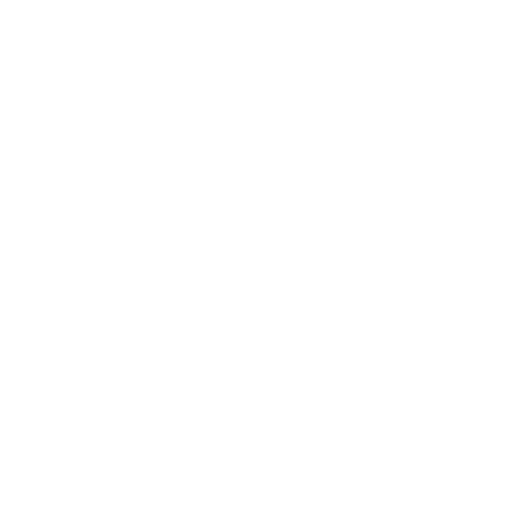
t = 0.00 s
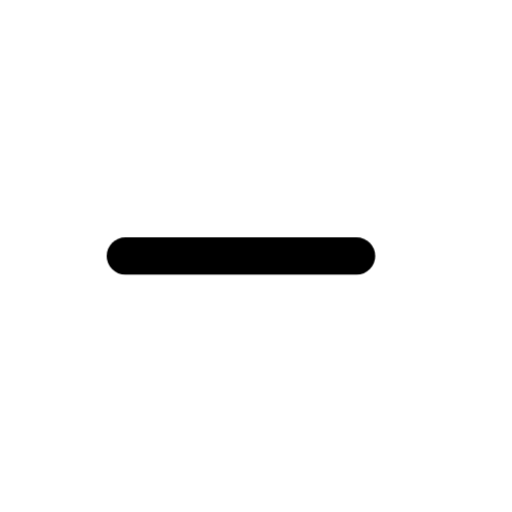
t = 0.40 s
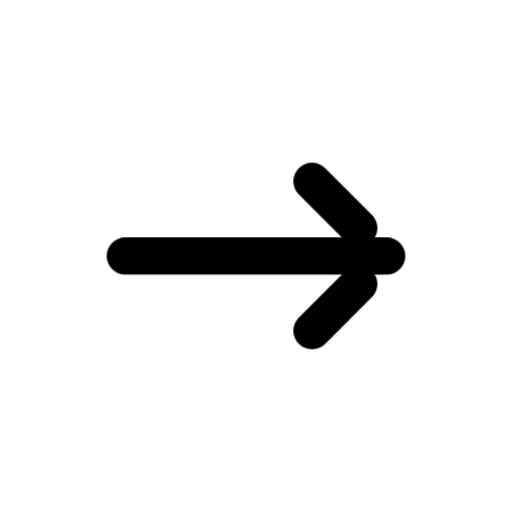
t = 0.92 s
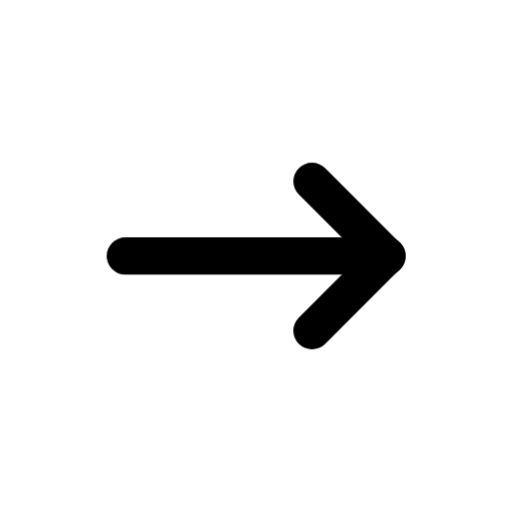
t = 1.25 s
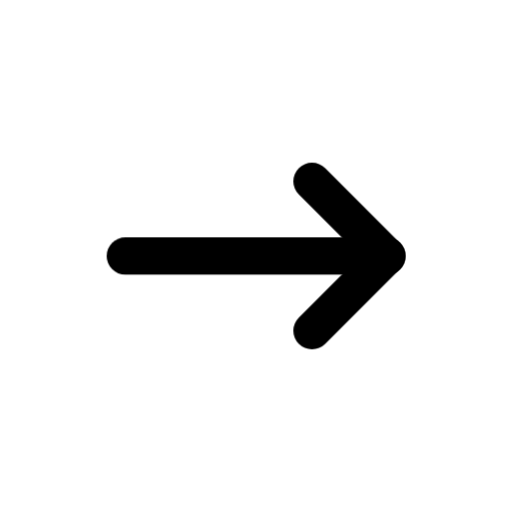
t = 1.79 s
t = 2.33 s: frame unchanged from t = 1.79 s, image omitted

The animated SVG that drew these frames (rendered in a browser with its animation timeline set to each time). Animation: 2 CSS @keyframes rules; one cycle of 2.65 s, repeats indefinitely.

<svg xmlns="http://www.w3.org/2000/svg" width="24" height="24" fill="none" stroke="currentColor" stroke-linecap="round" stroke-linejoin="round" stroke-width="2" viewBox="0 0 24 24">
    <!-- Generated by scripts/icon-expansion/generate.mjs -->
    <!-- Adapted from Tabler Icons 3.34.1.
MIT License

Copyright (c) 2020-2024 Paweł Kuna

Permission is hereby granted, free of charge, to any person obtaining a copy
of this software and associated documentation files (the "Software"), to deal
in the Software without restriction, including without limitation the rights
to use, copy, modify, merge, publish, distribute, sublicense, and/or sell
copies of the Software, and to permit persons to whom the Software is
furnished to do so, subject to the following conditions:

The above copyright notice and this permission notice shall be included in all
copies or substantial portions of the Software.

THE SOFTWARE IS PROVIDED "AS IS", WITHOUT WARRANTY OF ANY KIND, EXPRESS OR
IMPLIED, INCLUDING BUT NOT LIMITED TO THE WARRANTIES OF MERCHANTABILITY,
FITNESS FOR A PARTICULAR PURPOSE AND NONINFRINGEMENT. IN NO EVENT SHALL THE
AUTHORS OR COPYRIGHT HOLDERS BE LIABLE FOR ANY CLAIM, DAMAGES OR OTHER
LIABILITY, WHETHER IN AN ACTION OF CONTRACT, TORT OR OTHERWISE, ARISING FROM,
OUT OF OR IN CONNECTION WITH THE SOFTWARE OR THE USE OR OTHER DEALINGS IN THE
SOFTWARE. -->
    <!-- Motion: trace the route from its origin to the destination, then finish the arrowhead. -->
    <style>
        @media (prefers-reduced-motion: no-preference) {
            [data-ira-arrow-reveal="arrow-narrow-right"] [data-ink] { stroke-dasharray: 1 1; }
            @keyframes ira-arrow-arrow-narrow-right-shaft-back { 0% { stroke-dashoffset: -1; opacity: 0; } 0.4% { opacity: 1; } 30%, 88% { stroke-dashoffset: 0; opacity: 1; } 100% { stroke-dashoffset: 0; opacity: 0; } }
            [data-ira-arrow-reveal="arrow-narrow-right"] [data-ink="shaft-back"] { animation: ira-arrow-arrow-narrow-right-shaft-back 2.65s cubic-bezier(.25,.65,.35,1) infinite; }
            @keyframes ira-arrow-arrow-narrow-right-tip { 0%, 30% { stroke-dashoffset: 1; opacity: 0; } 30.4% { opacity: 1; } 47%, 88% { stroke-dashoffset: 0; opacity: 1; } 100% { stroke-dashoffset: 0; opacity: 0; } }
            [data-ira-arrow-reveal="arrow-narrow-right"] [data-ink="tip"] { animation: ira-arrow-arrow-narrow-right-tip 2.65s cubic-bezier(.25,.65,.35,1) infinite; }
        }
    </style>
    <g data-ira-arrow-reveal="arrow-narrow-right"><g transform="translate(1.5 1.5) scale(.875)"><path data-ink="tip" pathLength="1" d="M15 8L19 12"/><path data-ink="tip" pathLength="1" d="M15 16L19 12"/><path data-ink="shaft-back" pathLength="1" d="M19 12H5"/></g></g>
</svg>
